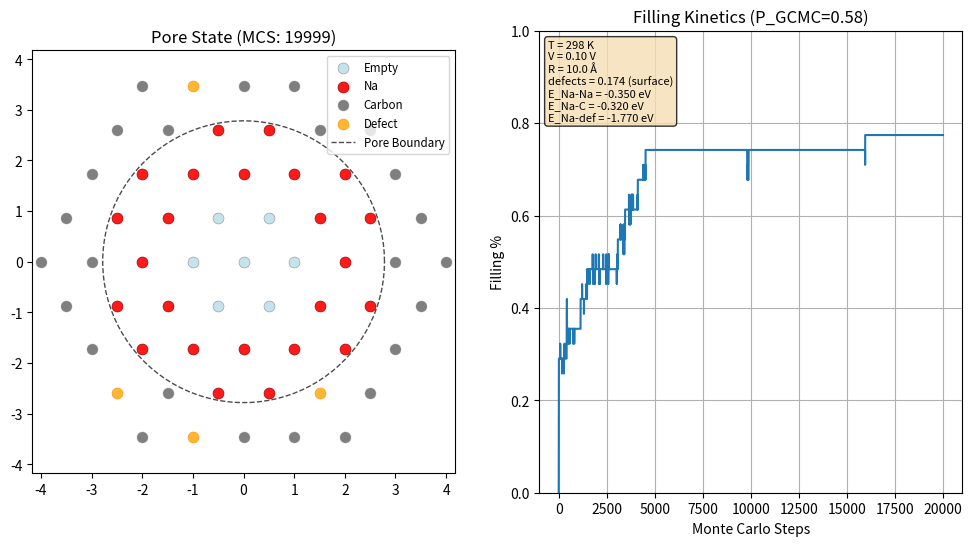

Python code for this plot:
"""
Metropolis Monte Carlo Simulation for Hard Carbon Pore Filling.
"""

import numpy as np
import matplotlib.pyplot as plt
import random
import time

class HardCarbonPoreModel:
    def __init__(
            self,
            pore_radius_angstrom=7.0,
            # 3.72A experimental
            # 3.59346 optB88-vdW from our data
            na_bond_length_angstrom=3.59346,
            grid_padding_angstrom=10.0,
            defect_probability=0.058,
            defect_placement='surface',  # 'random' or 'surface'
            # Interaction Energies (eV)
            energy_na_na=-0.35,
            energy_na_c=-0.32,
            energy_na_defect=-1.77,
            temperature_k=298.0,
            voltage=1.0):  # voltage relative to bulk Na
        """
        Initialize 2D Triangular Lattice Model with Metropolis Dynamics.

        defect_placement: 'random' (Bernoulli per wall site) or
                          'surface' (exact fraction of pore‑surface wall sites).
        """
        # 1. Geometry Constants
        self.bond_length = na_bond_length_angstrom
        self.pore_radius = pore_radius_angstrom
        self.defect_probability = defect_probability
        self.defect_placement = defect_placement

        # 2. Lattice Units
        self.radius_lattice_units = pore_radius_angstrom / self.bond_length
        padding_lattice = int(grid_padding_angstrom / self.bond_length)
        pore_span_lattice = int(self.radius_lattice_units * 2)
        self.grid_width = pore_span_lattice + 2 * padding_lattice + 4

        # 3. Energetics & Thermodynamics
        self.energies = {
            'Na_Na': energy_na_na,
            'Na_C': energy_na_c,
            'Na_Defect': energy_na_defect
        }
        
        # Boltzmann constant in eV/K
        self.kB = 8.617333262e-5 
        self.T = temperature_k
        self.beta = 1.0 / (self.kB * self.T)
        self.voltage = voltage

        # 4. State Grid Constants
        self.EMPTY = 0
        self.NA = 1
        self.CARBON = 2
        self.DEFECT = 3
        
        # Grid initialization
        self.grid = np.zeros((self.grid_width, self.grid_width), dtype=int)

        self._initialize_circular_pore(self.radius_lattice_units)
        
        # 5. Pre-calculate Valid and Surface Sites for Efficiency
        self.valid_sites = []   # List of (r, c) inside the pore
        self.surface_sites = [] # List of (r, c) adjacent to carbon
        self._classify_sites()

        # 6. Calculate default probabilities
        if len(self.valid_sites) > 0:
            self.default_p_gcmc = len(self.surface_sites) / len(self.valid_sites)
        else:
            self.default_p_gcmc = 0.0

        print(f"Model Initialized: {self.grid_width}x{self.grid_width} Grid")
        print(f"  Temp: {self.T} K, Beta: {self.beta:.2f} eV^-1")
        print(f"  Voltage: {self.voltage} V, Chem. pot: {-self.voltage} eV")
        print(f"  Valid Sites: {len(self.valid_sites)}")
        print(f"  Surface Sites: {len(self.surface_sites)}")
        print(f"  Defects: {self.defect_probability:.3f} ({self.defect_placement})")
        n_defects = 0
        for r, c in self.adjacent_wall_sites:
            n_defects += 1 if self.grid[r, c] == self.DEFECT else 0
        print(f"  Surface Carbons: {len(self.surface_sites)} ({n_defects} defects)")
        print(f"  Default P_GCMC: {self.default_p_gcmc:.4f}")

    @property
    def mu(self):
        """Return chemical potential according to voltage and Na energies.
        """
        # We assume 2D, that's why 3
        return -self.voltage + 3 * self.energies['Na_Na']

    def _initialize_circular_pore(self, radius):
        """Creates a circular pore centered in the grid.
        RADIUS is the pore radius in lattice units."""
        center_r = self.grid_width // 2
        center_c = self.grid_width // 2
        sqrt3_half = np.sqrt(3) / 2.0  # constant for triangular lattice geometry
        
        # Precompute distances and identify wall sites
        distances = [[0.0 for _ in range(self.grid_width)] for _ in range(self.grid_width)]
        self.wall_sites = []

        for r in range(self.grid_width):
            for c in range(self.grid_width):
                dx = (c - center_c) + 0.5 * ((r % 2) - (center_r % 2))
                dy = sqrt3_half * (r - center_r)
                dist = np.sqrt(dx**2 + dy**2)
                distances[r][c] = dist

                if dist >= radius:
                    self.wall_sites.append((r, c))

        self.adjacent_wall_sites = []
        for r, c in self.wall_sites:
            neighbors = self.get_neighbors(r, c, include_walls=True)
            is_adjacent = False
            for nr, nc in neighbors:
                if distances[nr][nc] < radius:
                    is_adjacent = True
                    break
            if is_adjacent:
                self.adjacent_wall_sites.append((r, c))

        # Initialize all wall sites as carbon
        for r, c in self.wall_sites:
            self.grid[r, c] = self.CARBON

        # Apply defect placement according to mode
        if self.defect_placement == 'random':
            # Bernoulli per wall site
            for r, c in self.wall_sites:
                if np.random.random() < self.defect_probability:
                    self.grid[r, c] = self.DEFECT

        elif self.defect_placement == 'surface':
            # Exact fraction of pore‑surface wall sites
            if self.adjacent_wall_sites:
                k = int(round(self.defect_probability * len(self.adjacent_wall_sites)))
                if k <= 0:
                    defect_set = set()
                elif k == len(self.adjacent_wall_sites):
                    defect_set = set(self.adjacent_wall_sites)
                else:
                    defect_set = set(random.sample(self.adjacent_wall_sites, k))
                for r, c in defect_set:
                    self.grid[r, c] = self.DEFECT

        else:
            raise ValueError(f"Unknown defect_placement: {self.defect_placement}")

    def _classify_sites(self):
        """Identifies valid pore sites and surface sites (adjacent to walls)."""
        for r in range(self.grid_width):
            for c in range(self.grid_width):
                # Valid sites are those that are not walls (CARBON or DEFECT)
                # Initially everything else is EMPTY (0)
                if self.grid[r, c] in (self.EMPTY, self.NA):
                    self.valid_sites.append((r, c))

                    # Check if it's a surface site (neighbor is carbon/defect)
                    neighbors = self.get_neighbors(r, c, include_walls=True)
                    is_surface = False
                    for nr, nc in neighbors:
                        if self.grid[nr, nc] in (self.CARBON, self.DEFECT):
                            is_surface = True
                            break
                    if is_surface:
                        self.surface_sites.append((r, c))

    def get_neighbors(self, r, c, include_walls=False):
        """
        Returns list of neighbor coordinates for triangular lattice.
        If include_walls=True, returns all grid neighbors (including walls).
        If include_walls=False, returns only accessible neighbors (EMPTY or NA).
        """
        candidates = [
            (r, c - 1), (r, c + 1),
            (r - 1, c), (r + 1, c)
        ]
        if r % 2 == 0:  # Even rows
            candidates.extend([(r - 1, c - 1), (r + 1, c - 1)])
        else:          # Odd rows
            candidates.extend([(r - 1, c + 1), (r + 1, c + 1)])

        valid_neighbors = []
        for nr, nc in candidates:
            if 0 <= nr < self.grid_width and 0 <= nc < self.grid_width:
                if include_walls:
                    valid_neighbors.append((nr, nc))
                else:
                    # Only return accessible sites (EMPTY or NA)
                    # Wall sites are CARBON or DEFECT
                    if self.grid[nr, nc] in (self.EMPTY, self.NA):
                        valid_neighbors.append((nr, nc))
        return valid_neighbors

    def _calculate_potential_energy_at_site(self, r, c, ignore_neighbor=None):
        """
        Calculates the potential energy of a Sodium atom if it were placed at (r,c).
        This sums interactions with existing neighbors.
        """
        e_sum = 0.0
        # Get all grid neighbors to check for Carbon/Defects
        neighbors = self.get_neighbors(r, c, include_walls=True)
        
        for nr, nc in neighbors:
            if (nr, nc) == ignore_neighbor:
                continue

            neighbor_type = self.grid[nr, nc]

            if neighbor_type == self.CARBON:
                e_sum += self.energies['Na_C']
            elif neighbor_type == self.DEFECT:
                e_sum += self.energies['Na_Defect']
            elif neighbor_type == self.NA:
                e_sum += self.energies['Na_Na']

        return e_sum

    def calculate_swap_energy(self, r1, c1, r2, c2):
        """Delta E for moving particle from (r1, c1) to (r2, c2)."""
        assert self.grid[r2, c2] == self.EMPTY
        # Energy cost to remove from r1, c1
        energy_removal = -self._calculate_potential_energy_at_site(r1, c1)
        # Energy gain to add to r2, c2 (ignoring the particle
        # currently at r1, c1)
        energy_addition = self._calculate_potential_energy_at_site(
            r2, c2, ignore_neighbor=(r1, c1))
        return energy_removal + energy_addition

    def attempt_diffusion(self):
        """Attempts to move a particle to an empty neighbor."""
        # Pick a random valid site to maintain detailed balance
        # relative to area.
        r, c = random.choice(self.valid_sites)

        # Only proceed if there is a particle to move
        if self.grid[r, c] != self.NA:
            return False

        # Find empty valid neighbors
        neighbors = self.get_neighbors(r, c)  # Returns non-carbon neighbors
        empty_neighbors = [n for n in neighbors if self.grid[n] == self.EMPTY]

        if not empty_neighbors:
            return False

        nr, nc = random.choice(empty_neighbors)

        # Calculate Delta E
        dE = self.calculate_swap_energy(r, c, nr, nc)

        # Metropolis Acceptance
        if dE <= 0 or np.random.random() < np.exp(-dE * self.beta):
            assert self.grid[r, c] == self.NA
            assert self.grid[nr, nc] == self.EMPTY
            self.grid[r, c] = self.EMPTY
            self.grid[nr, nc] = self.NA
            return True
        return False

    def attempt_gcmc(self):
        """Attempts to Insert or Remove a particle at a surface site."""
        if not self.surface_sites:
            return False

        r, c = random.choice(self.surface_sites)

        if self.grid[r, c] == self.EMPTY:
            # --- INSERTION ---
            # Delta E = E_interaction - mu
            interaction = self._calculate_potential_energy_at_site(r, c)
            dE = interaction - self.mu

            if dE <= 0 or np.random.random() < np.exp(-dE * self.beta):
                self.grid[r, c] = self.NA
                return True
        elif self.grid[r, c] == self.NA:
            # --- REMOVAL ---
            # Reverse of insertion: Delta E = -(E_interaction - mu)
            interaction = self._calculate_potential_energy_at_site(r, c)
            dE = -(interaction - self.mu)

            if dE <= 0 or np.random.random() < np.exp(-dE * self.beta):
                self.grid[r, c] = self.EMPTY
                return True
        return False

    def get_filling_fraction(self):
        total_valid = len(self.valid_sites)
        filled = np.sum(self.grid == self.NA)
        return filled / total_valid

    def run_step(self, p_gcmc=None):
        """
        Executes one Monte Carlo Step (MCS).
        Traditionally 1 MCS = N_sites attempts.
        We perform logic for a single event here.

        p_gcmc: Probability of attempting a GCMC move vs Diffusion move.
                If None, defaults to ratio of surface sites to valid sites.
        """
        prob = p_gcmc if p_gcmc is not None else self.default_p_gcmc

        if np.random.random() < prob:
            self.attempt_gcmc()
        else:
            self.attempt_diffusion()

    def get_triangular_coordinates(self, r, c):
        """Convert grid indices to triangular lattice Cartesian coordinates."""
        center_r = self.grid_width // 2
        center_c = self.grid_width // 2
        sqrt3_half = np.sqrt(3) / 2.0
        
        x = (c - center_c) + 0.5 * ((r % 2) - (center_r % 2))
        y = sqrt3_half * (r - center_r)
        return x, y

# --- Simulation & Visualization Wrapper ---

def run_simulation(voltage=0.1, steps=20000, temp=298, radius=10.0, defect_placement='surface'):
    # Simulation Parameters
    MC_STEPS = steps  # Total normalized steps (attempts per site)
    SNAPSHOT_INTERVAL = 400

    # Initialize Model
    model = HardCarbonPoreModel(
        pore_radius_angstrom=radius,
        temperature_k=temp,
        voltage=voltage,
        # defect_probability=0.058,
        # Defect density should be scaled by unknown factor to get 3d->2d mapping
        # The carbons are placed on Na lattice, so the number of C is different
        # here and thus need to adjust concentration.
        defect_probability=0.058 * 3,
        defect_placement=defect_placement,
        # defect_probability=0,
        energy_na_na=-0.35,
        energy_na_c=-0.32,
        energy_na_defect=-1.77,
    )

    total_sites = len(model.valid_sites)
    total_attempts = MC_STEPS * total_sites

    # Tracking
    filling_history = []
    time_points = []

    print(f"Starting Simulation: {total_attempts} attempts ({MC_STEPS} MCS)...")
    start_time = time.time()

    # Visualization Setup
    fig, (ax_grid, ax_stats) = plt.subplots(1, 2, figsize=(12, 6))
    plt.show(block=False)

    for attempt in range(total_attempts):
        # Use default p_gcmc calculated by the model
        model.run_step()

        # Record stats every 0.5 MCS (approx)
        if attempt % (total_sites // 2) == 0:
            filling_history.append(model.get_filling_fraction())
            time_points.append(attempt / total_sites)

        # Snapshots
        current_mcs = attempt / total_sites
        if attempt % (SNAPSHOT_INTERVAL * total_sites) == 0 or attempt == total_attempts - 1:
            print(f"  Step {int(current_mcs)}/{MC_STEPS}: Filling = {filling_history[-1]:.2%}")

            # Update Grid Plot with triangular lattice visualization
            ax_grid.clear()
            
            # Collect coordinates and colors for different site types
            empty_x, empty_y = [], []
            na_x, na_y = [], []
            carbon_x, carbon_y = [], []
            defect_x, defect_y = [], []
            
            # We'll visualize all sites within 1.5 times pore radius to see some walls
            max_vis_radius = model.radius_lattice_units * 1.5
            
            for r in range(model.grid_width):
                for c in range(model.grid_width):
                    x, y = model.get_triangular_coordinates(r, c)
                    dist = np.sqrt(x**2 + y**2)
                    
                    # Only plot sites within visualization radius
                    if dist > max_vis_radius:
                        continue
                    
                    site_type = model.grid[r, c]
                    if site_type == model.EMPTY:
                        empty_x.append(x)
                        empty_y.append(y)
                    elif site_type == model.NA:
                        na_x.append(x)
                        na_y.append(y)
                    elif site_type == model.CARBON:
                        carbon_x.append(x)
                        carbon_y.append(y)
                    elif site_type == model.DEFECT:
                        defect_x.append(x)
                        defect_y.append(y)
            
            # Plot sites with different markers/colors
            # Scale marker size based on lattice spacing
            marker_scale = 100.0 / (model.grid_width / 8)  # Adjust scaling
            
            if empty_x:
                ax_grid.scatter(empty_x, empty_y, s=marker_scale, c='lightblue', 
                               edgecolors='gray', linewidths=0.5, alpha=0.7, label='Empty')
            if na_x:
                ax_grid.scatter(na_x, na_y, s=marker_scale, c='red', 
                               edgecolors='darkred', linewidths=0.5, alpha=0.9, label='Na')
            if carbon_x:
                ax_grid.scatter(carbon_x, carbon_y, s=marker_scale, c='black', 
                               edgecolors='gray', linewidths=0.5, alpha=0.5, label='Carbon')
            if defect_x:
                ax_grid.scatter(defect_x, defect_y, s=marker_scale, c='orange', 
                               edgecolors='darkorange', linewidths=0.5, alpha=0.8, label='Defect')
            
            # Draw pore boundary circle
            theta = np.linspace(0, 2*np.pi, 100)
            circle_x = model.radius_lattice_units * np.cos(theta)
            circle_y = model.radius_lattice_units * np.sin(theta)
            ax_grid.plot(circle_x, circle_y, 'k--', linewidth=1, alpha=0.7, label='Pore Boundary')
            
            # Set equal aspect ratio and limits
            ax_grid.set_aspect('equal')
            ax_grid.set_xlim(-max_vis_radius, max_vis_radius)
            ax_grid.set_ylim(-max_vis_radius, max_vis_radius)
            ax_grid.set_title(f"Pore State (MCS: {int(current_mcs)})")
            ax_grid.legend(loc='upper right', fontsize='small')
            # ax_grid.grid(True, alpha=0.3)
            ax_grid.grid(False)

            # Update Stats Plot
            ax_stats.clear()
            ax_stats.plot(time_points, filling_history, label='Filling Fraction')
            ax_stats.set_ylim(0, 1.0)
            ax_stats.set_xlabel('Monte Carlo Steps')
            ax_stats.set_ylabel('Filling %')
            ax_stats.set_title(f"Filling Kinetics (P_GCMC={model.default_p_gcmc:.2f})")
            ax_stats.grid(True)
            
            # Add simulation parameters as text
            param_text = (f"T = {model.T} K\n"
                          f"V = {model.voltage:.2f} V\n"
                          f"R = {model.pore_radius} Å\n"
                          f"defects = {model.defect_probability:.3f} ({model.defect_placement})\n"
                          f"E_Na-Na = {model.energies['Na_Na']:.3f} eV\n"
                          f"E_Na-C = {model.energies['Na_C']:.3f} eV\n"
                          f"E_Na-def = {model.energies['Na_Defect']:.3f} eV")
            ax_stats.text(0.02, 0.98, param_text, transform=ax_stats.transAxes,
                         fontsize=8, verticalalignment='top',
                         bbox=dict(boxstyle='round', facecolor='wheat', alpha=0.8))

            plt.draw()
            plt.pause(0.01)

    print(f"Simulation Complete in {time.time() - start_time:.2f}s")
    plt.show()

if __name__ == "__main__":
    run_simulation()
